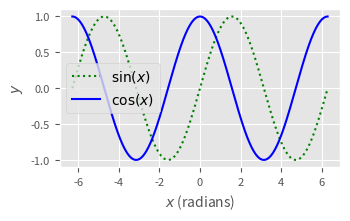

Python code for this plot:
#!/usr/bin/env python3
# -*- coding: utf-8 -*-
"""
Created on Wed Feb 23 22:45:07 2022

[redacted]
"""

import matplotlib.pyplot as plt
import numpy as np

plt.style.use('ggplot')
fig_width_pt = 246.0  # Get this from LaTeX using \showthe\columnwidth
inches_per_pt = 1.0/72.27               # Convert pt to inch
golden_mean = (np.sqrt(5)-1.0)/2.0         # Aesthetic ratio
fig_width = fig_width_pt*inches_per_pt  # width in inches
fig_height = fig_width*golden_mean      # height in inches
fig_size =  [fig_width,fig_height]
params = {'backend': 'ps',
          'axes.labelsize': 10,
          'font.size': 10,
          'legend.fontsize': 10,
          'xtick.labelsize': 8,
          'ytick.labelsize': 8,
          'text.usetex': False,
          'figure.figsize': fig_size}
plt.rcParams.update(params)

# Generate data
x = np.arange(-2*np.pi,2*np.pi,0.01)
y1 = np.sin(x)
y2 = np.cos(x)

# Plot data
plt.figure(1)
plt.clf()
plt.axes([0.125,0.2,0.95-0.125,0.95-0.2])
plt.plot(x,y1,'g:',label='$\sin(x)$')
plt.plot(x,y2,'-b',label='$\cos(x)$')
plt.xlabel('$x$ (radians)')
plt.ylabel('$y$')
plt.legend()
